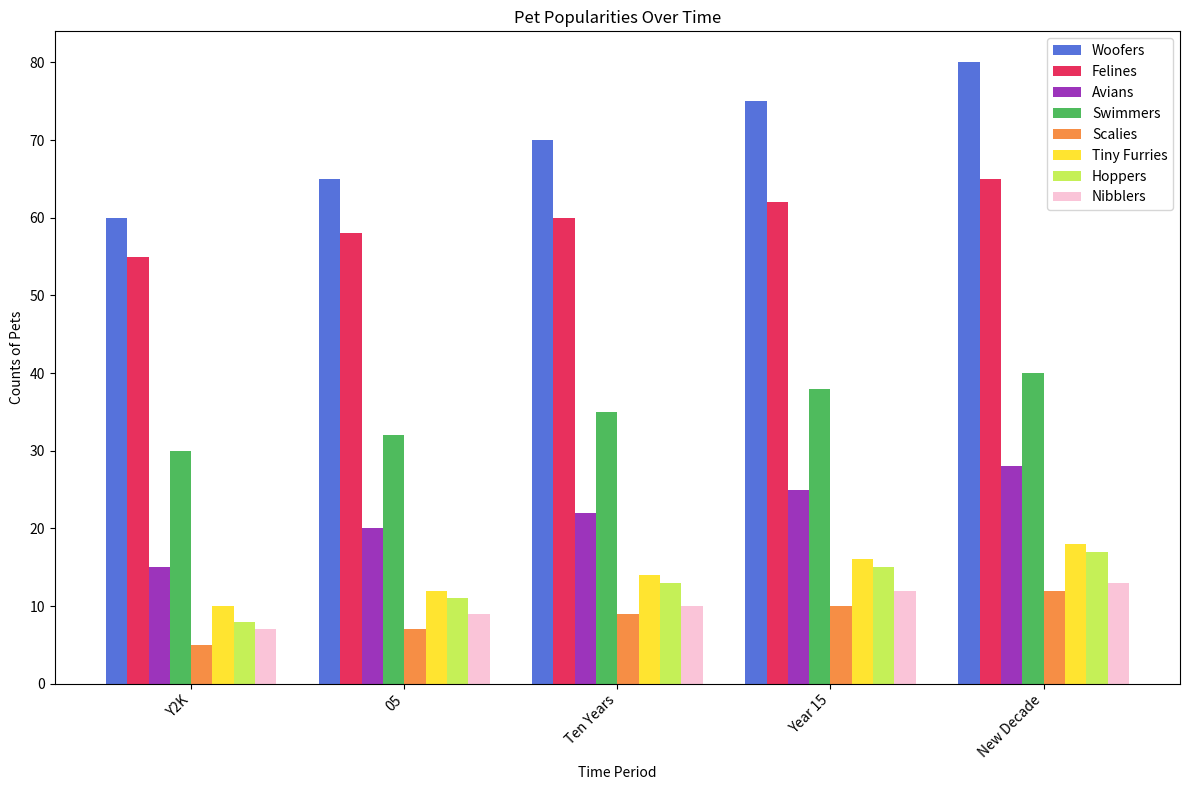

Write Python code to recreate this figure.
import numpy as np
import matplotlib.pyplot as plt

years = np.array(['2000', '2005', '2010', '2015', '2020'])
dogs = np.array([60, 65, 70, 75, 80])
cats = np.array([55, 58, 60, 62, 65])
birds = np.array([15, 20, 22, 25, 28])
fish = np.array([30, 32, 35, 38, 40])
reptiles = np.array([5, 7, 9, 10, 12])
small_mammals = np.array([10, 12, 14, 16, 18])
rabbits = np.array([8, 11, 13, 15, 17])
hamsters = np.array([7, 9, 10, 12, 13])

colors = ['#4363d8', '#e6194b', '#911eb4', '#3cb44b', '#f58231', '#ffe119', '#bfef45', '#fabed4']

bar_width = 0.10
x = np.arange(len(years))

fig, ax = plt.subplots(figsize=(12, 8))

ax.bar(x - bar_width * 3.5, dogs, width=bar_width, color=colors[0], alpha=0.9, label='Woofers')
ax.bar(x - bar_width * 2.5, cats, width=bar_width, color=colors[1], alpha=0.9, label='Felines')
ax.bar(x - bar_width * 1.5, birds, width=bar_width, color=colors[2], alpha=0.9, label='Avians')
ax.bar(x - bar_width * 0.5, fish, width=bar_width, color=colors[3], alpha=0.9, label='Swimmers')
ax.bar(x + bar_width * 0.5, reptiles, width=bar_width, color=colors[4], alpha=0.9, label='Scalies')
ax.bar(x + bar_width * 1.5, small_mammals, width=bar_width, color=colors[5], alpha=0.9, label='Tiny Furries')
ax.bar(x + bar_width * 2.5, rabbits, width=bar_width, color=colors[6], alpha=0.9, label='Hoppers')
ax.bar(x + bar_width * 3.5, hamsters, width=bar_width, color=colors[7], alpha=0.9, label='Nibblers')

ax.set_xticks(x)
ax.set_xticklabels(['Y2K', '05', 'Ten Years', 'Year 15', 'New Decade'], rotation=45, ha='right')

ax.set_title("Pet Popularities Over Time")
ax.set_xlabel("Time Period")
ax.set_ylabel("Counts of Pets")

ax.legend()

plt.tight_layout()
plt.show()
